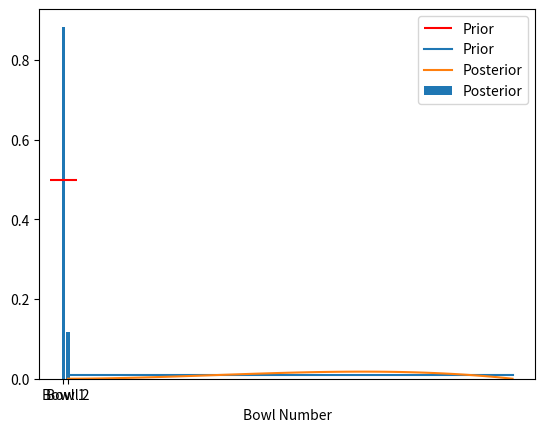

Source code (Python):
import numpy as np
import matplotlib.pyplot as plt

class Bayes:

    def __init__(self):
        self.prior = {}
        self.mixes = {}
        self.data = {}

    def set(self, hypothesis, probability):
        self.prior[hypothesis] = probability
        return self.prior

    def normalise(self):
        total = sum(self.prior.values())
        list_of_hypos = list(self.prior.keys())
        for hypo in list_of_hypos:
            self.prior[hypo] = self.prior[hypo] / total
        return self.prior

    def mix(self, hypothesis, element_probability):
        self.mixes[hypothesis] = element_probability
        return self.mixes

    def update(self, data):
        self.data = data
        return self.data

    def likelihood(self):

        normalise_constant = []
        likelihoods = {}
        list_of_hypos = list(self.prior.keys())
        list_of_evidence = list(self.data.keys())
        for hypo in list_of_hypos:
            P_E_H = []
            for evidence in list_of_evidence:
                P_E_H.append(self.mixes[hypo][evidence]**self.data[evidence])
            P_E_H = np.prod(np.array(P_E_H))
            normalise_constant.append(P_E_H * self.prior[hypo])
            likelihoods[hypo] = P_E_H * self.prior[hypo]

        constant = np.sum(np.array(normalise_constant))
        return constant, likelihoods

    def posterior(self):
        constant, likelihoods = self.likelihood()
        list_of_hypos = list(self.prior.keys())
        posteriors = {}
        for hypo in list_of_hypos:
            posteriors[hypo] = likelihoods[hypo] / constant
        return posteriors

    def get_max(self):
        posteriors = self.posterior()
        return max(posteriors, key=posteriors.get)

    def credible_interval(self):
        posteriors = self.posterior()
        cdf = np.cumsum(np.array(list(posteriors.values())))

        percentile_5 = np.where(cdf >= 0.05)[0][0] + 1
        percentile_95 = np.where(cdf >= 0.95)[0][0] + 1

        print('The 5th percentile is: ' + str(percentile_5))
        print('The 95th percentile is: ' + str(percentile_95))

        return cdf


# %%

Cookie = Bayes()
Cookie.set('Bowl 1', 0.5)
Cookie.set('Bowl 2', 0.5)
mix1 = dict(van=0.75, choc=0.25)
mix2 = dict(van=0.5, choc=0.5)
Cookie.mix('Bowl 1', mix1)
Cookie.mix('Bowl 2', mix2)

data1 = dict(van=5, choc=0)
Cookie.update(data1)
Cookie.likelihood()
plt.hlines(0.5, -3, 3, colors='r', label='Prior')
plt.bar(Cookie.prior.keys(),Cookie.posterior().values(), label='Posterior')
plt.legend()
plt.show()

#%%

# create one hundred bowls, each with the same probability for Cookie.set

Cook = Bayes()
for i in range(1, 101):
    Cook.set('Bowl ' + str(i), 1/100)

# plot the prior
x = np.arange(1, 101)
y = Cook.prior.values()

for i in range(1,101):
    mix = dict(van=i/100, choc=(1-i/100))
    Cook.mix('Bowl ' + str(i), mix)

data2 = dict(van=2, choc=1)
Cook.update(data2)
y1 = Cook.posterior()

plt.plot(x, y, label='Prior')
plt.plot(x, y1.values(), label='Posterior')
plt.xlabel('Bowl Number')
plt.legend()
plt.show()
print(Cook.get_max())

cdf = Cook.credible_interval()

#%%


